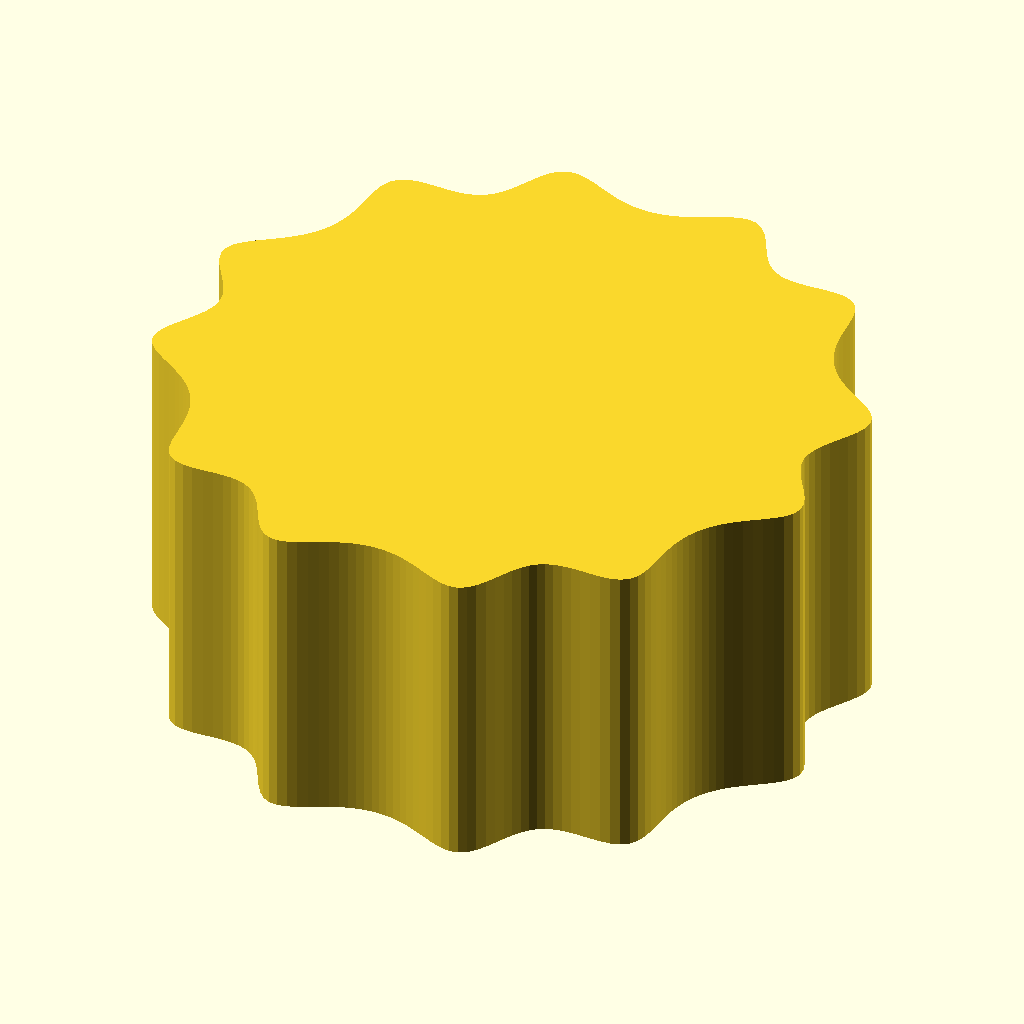
Cell 1 — every parameter at its default value.
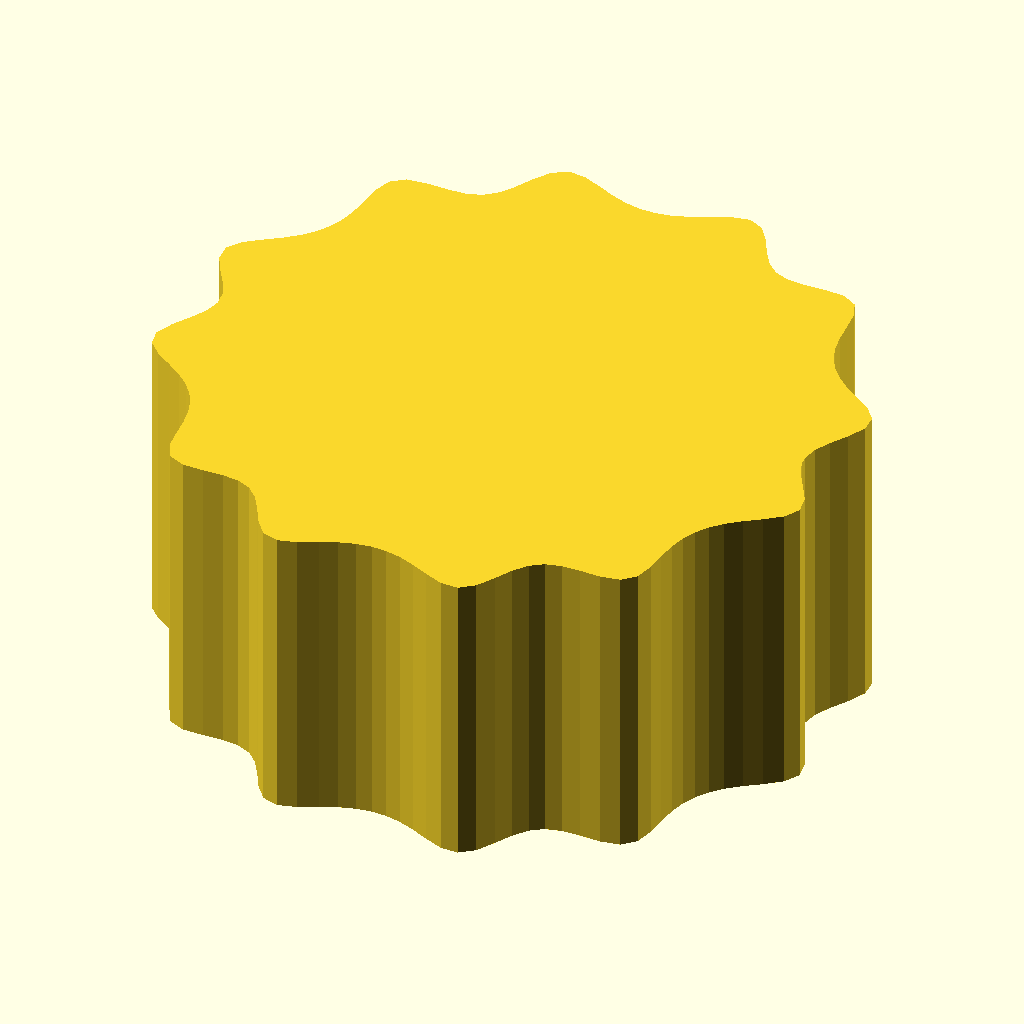
Cell 2 — phi_step set to 0.05, the other parameters unchanged.
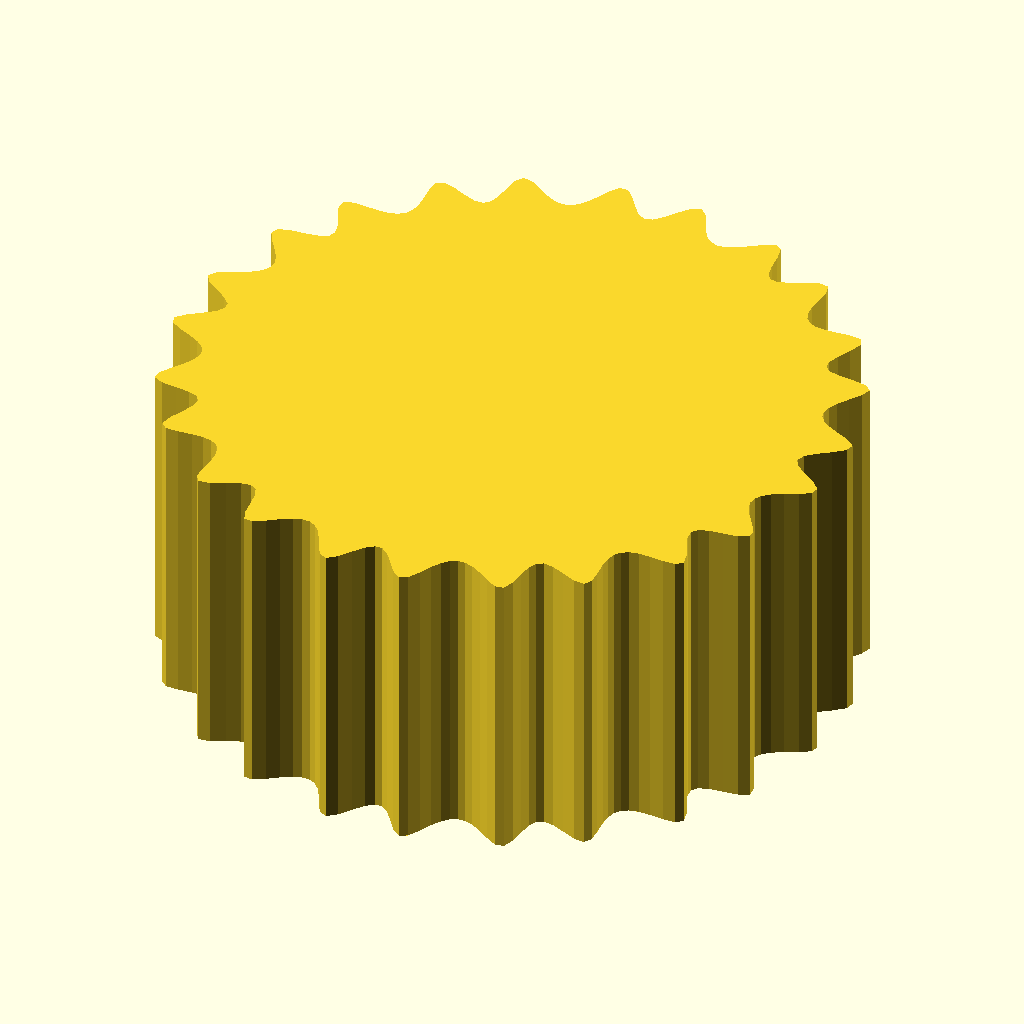
Cell 3 — m set to 24, the other parameters unchanged.
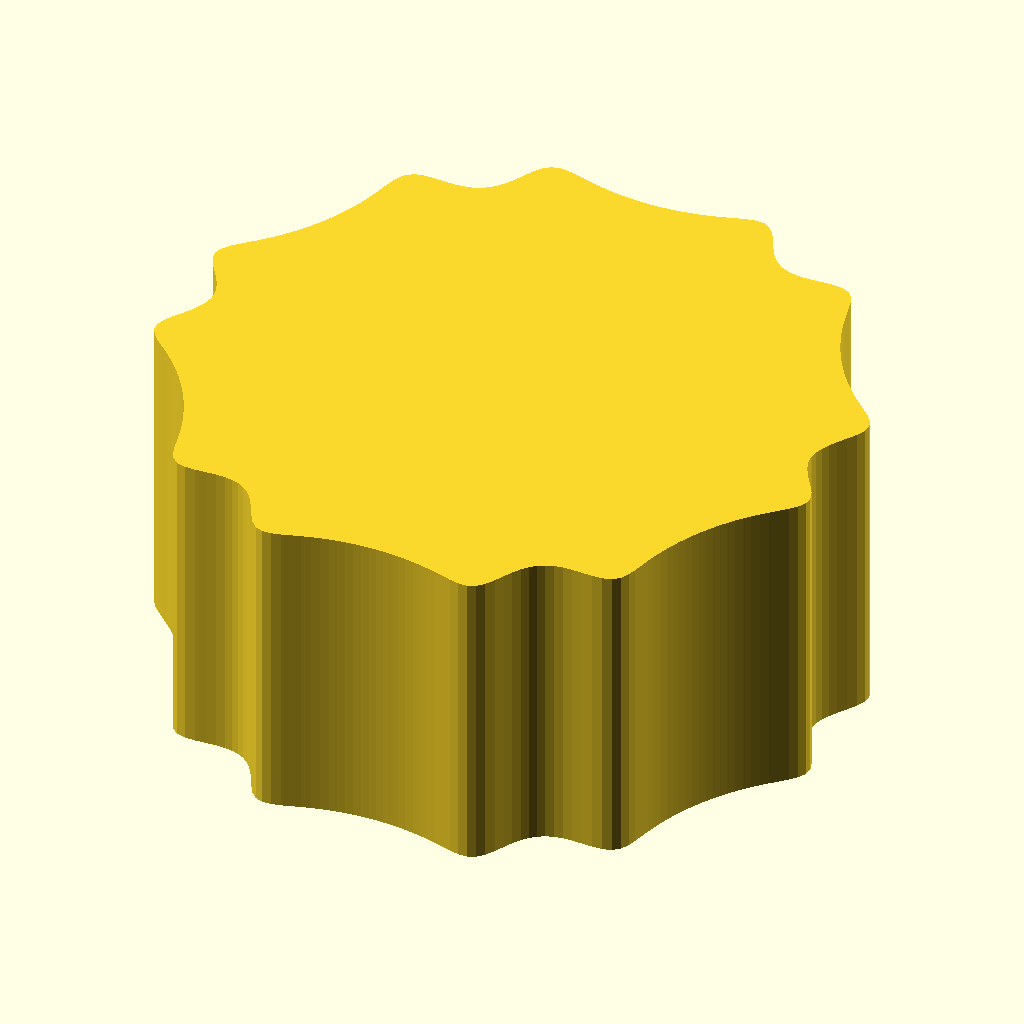
Cell 4: the same model with n = 12.
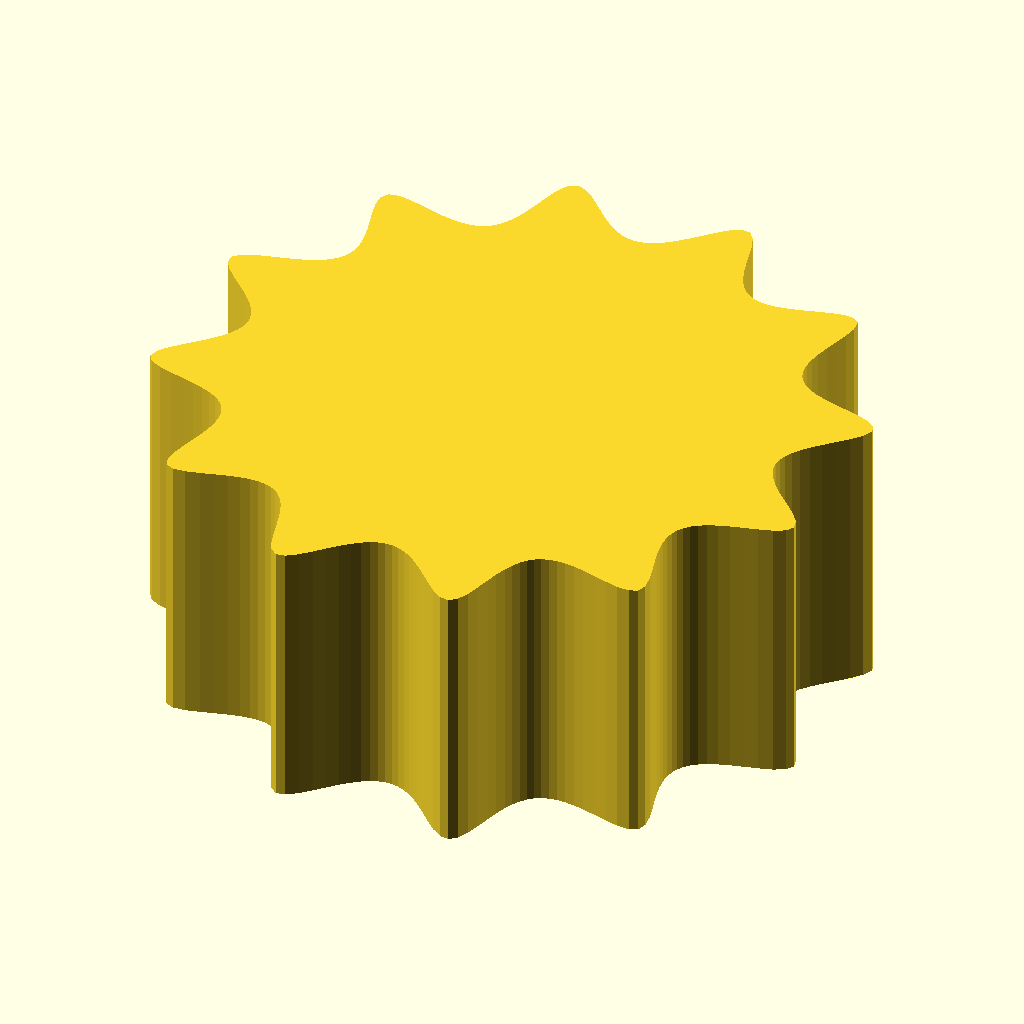
Cell 5: n3 = 6 (everything else at default).
The same orthographic view direction (rotation 55°, 0°, 25°; colour scheme Cornfield) for every cell, with the view re-fitted per cell, so scale and position can differ between cells.
OpenSCAD source file libraries/code to investigate/superformula_vase.scad:
/* [Superformula] */
phi_step = 0.025;
m = 12; //Star rays
n = 6;
n3 = 3; //sharpness of ray

/* [Offset] */
d = 0.025;

/* [Curve] */
r1 = 1;
r2 = 2;
h1 = 4;
h2 = 8;
t_step = 0.05;
twist = 90;

module superformula_vase(phi_step, m, n, n3, d, r1, r2, h1, h2, t_step, twist) {

    shape_pts = shape_superformula(phi_step, m, m, n, n, n3);
    outer_shape_pts = bijection_offset(shape_pts, d);

    all = concat(outer_shape_pts, shape_pts);

    offset_v = outer_shape_pts[0] - shape_pts[0];

    ctrl_pts = [
        [1, 0, 0],
        [4, 0, 2],
        [2, 0, 3],
        [r1, 0, h1],
        [1, 0, 5],
        [r2, 0, h2],
    ];
    ctrl_pts2 = [for(p = ctrl_pts) p + [offset_v[0], offset_v[1], 0]];

    path = bezier_curve(t_step, ctrl_pts2);

    leng = len(path);
    twist_step = twist / leng;

    sections = path_scaling_sections(all, path);
    twisted_sections = [
        for(i = [0:leng - 1]) 
            [for(p = sections[i]) rotate_p(p, twist_step * i)]
    ];

    echo(shape_pts=shape_pts);
    polysections(twisted_sections, "HOLLOW");

    rotate(-twist_step) 
    linear_extrude(d) 
    offset(d) 
    !polygon(shape_pts);
}

superformula_vase(phi_step, m, n, n3, d, r1, r2, h1, h2, t_step, twist);
    
/**
 * The dotSCAD library
 * @copyright Justin Lin, 2017
 * @license https://opensource.org/licenses/lgpl-3.0.html
 *
 * @see https://github.com/JustinSDK/dotSCAD
*/

/**
* shape_superformula.scad
*
* @copyright Justin Lin, 2017
* @license https://opensource.org/licenses/lgpl-3.0.html
*
* @see https://openhome.cc/eGossip/OpenSCAD/lib-shape_superformula.html
*
**/ 


function _superformula_r(angle, m1, m2, n1, n2 = 1, n3 = 1, a = 1, b = 1) = 
    pow(
        pow(abs(cos(m1 * angle / 4) / a), n2) + 
        pow(abs(sin(m2 * angle / 4) / b), n3),
        - 1 / n1    
    );

function shape_superformula(phi_step, m1, m2, n1, n2 = 1, n3 = 1, a = 1, b = 1) = 
   [
        for(phi = [0:phi_step:6.28318]) 
            let(
                angle = __to_degree(phi),
                r = _superformula_r(angle, m1, m2, n1, n2, n3, a, b)
                
            )
            __ra_to_xy(r, angle)
   ];

function _bijection_edges_from(pts) = 
    let(leng = len(pts))
    concat(
        [for(i = [0:leng - 2]) [pts[i], pts[i + 1]]], 
        [[pts[len(pts) - 1], pts[0]]]
    );
    
function _bijection_inward_edge_normal(edge) =  
    let(
        pt1 = edge[0],
        pt2 = edge[1],
        dx = pt2[0] - pt1[0],
        dy = pt2[1] - pt1[1],
        edge_leng = norm([dx, dy])
    )
    [-dy / edge_leng, dx / edge_leng];

function _bijection_outward_edge_normal(edge) = -1 * _bijection_inward_edge_normal(edge);

function _bijection_offset_edge(edge, dx, dy) = 
    let(
        pt1 = edge[0],
        pt2 = edge[1],
        dxy = [dx, dy]
    )
    [pt1 + dxy, pt2 + dxy];
    
function _bijection__bijection_offset_edges(edges, d) = 
    [ 
        for(edge = edges)
        let(
            ow_normal = _bijection_outward_edge_normal(edge),
            dx = ow_normal[0] * d,
            dy = ow_normal[1] * d
        )
        _bijection_offset_edge(edge, dx, dy)
    ];
    

function _bijection__bijection__bijection_offset_edges_intersection(edge1, edge2) = 
    let(
        den = (edge2[1][1] - edge2[0][1]) * (edge1[1][0] - edge1[0][0]) - (edge2[1][0] - edge2[0][0]) * (edge1[1][1] - edge1[0][1])
    )
    // when den is 0, they are parallel or conincident edges
    den == 0 ? [] : _bijection_offset__bijection__bijection__bijection_offset_edges_intersection_sub(edge1, edge2, den);

function _bijection_offset__bijection__bijection__bijection_offset_edges_intersection_sub(edge1, edge2, den) = 
    let(
        ua = ((edge2[1][0] - edge2[0][0]) * (edge1[0][1] - edge2[0][1]) - (edge2[1][1] - edge2[0][1]) * (edge1[0][0] - edge2[0][0])) / den
    ) 
    [
        edge1[0][0] + ua * (edge1[1][0] - edge1[0][0]),
        edge1[0][1] + ua * (edge1[1][1] - edge1[0][1])
    ];

function bijection_offset(pts, d) = 
    let(
        es = _bijection_edges_from(pts), 
        offset_es = _bijection__bijection_offset_edges(es, d),
        leng = len(offset_es),
        last_p = _bijection__bijection__bijection_offset_edges_intersection(offset_es[leng - 1], offset_es[0])
    )
    concat(
        [
            for(i = [0:leng - 2]) 
            let(
                this_edge = offset_es[i],
                next_edge = offset_es[i + 1],
                p = _bijection__bijection__bijection_offset_edges_intersection(this_edge, next_edge)
            )
            // p == p to avoid [nan, nan], because [nan, nan] != [nan, nan]
            if(p != [] && p == p) p
        ],
        last_p != [] && last_p == last_p ? [last_p] : []
    );
    
function path_scaling_sections(shape_pts, edge_path) = 
    let(
        start_point = edge_path[0],
        base_leng = norm(start_point),
        scaling_matrice = [
            for(p = edge_path) 
            let(s = norm([p[0], p[1], 0]) / base_leng)
            m_scaling([s, s, 1])
        ]
    )
    __reverse([
        for(i = [0:len(edge_path) - 1])
        [
            for(p = shape_pts) 
            let(scaled_p = scaling_matrice[i] * [p[0], p[1], edge_path[i][2], 1])
            [scaled_p[0], scaled_p[1], scaled_p[2]]
        ]
    ]);

/**
* rotate_p.scad
*
* @copyright Justin Lin, 2017
* @license https://opensource.org/licenses/lgpl-3.0.html
*
* @see https://openhome.cc/eGossip/OpenSCAD/lib-rotate_p.html
*
**/ 


function _q_rotate_p_3d(p, a, v) = 
    let(
        half_a = a / 2,
        axis = v / norm(v),
        s = sin(half_a),
        x = s * axis[0],
        y = s * axis[1],
        z = s * axis[2],
        w = cos(half_a),
        
        x2 = x + x,
        y2 = y + y,
        z2 = z + z,

        xx = x * x2,
        yx = y * x2,
        yy = y * y2,
        zx = z * x2,
        zy = z * y2,
        zz = z * z2,
        wx = w * x2,
        wy = w * y2,
        wz = w * z2        
    )
    [
        [1 - yy - zz, yx - wz, zx + wy] * p,
        [yx + wz, 1 - xx - zz, zy - wx] * p,
        [zx - wy, zy + wx, 1 - xx - yy] * p
    ];

function _rotx(pt, a) = 
    let(cosa = cos(a), sina = sin(a))
    [
        pt[0], 
        pt[1] * cosa - pt[2] * sina,
        pt[1] * sina + pt[2] * cosa
    ];

function _roty(pt, a) = 
    let(cosa = cos(a), sina = sin(a))
    [
        pt[0] * cosa + pt[2] * sina, 
        pt[1],
        -pt[0] * sina + pt[2] * cosa, 
    ];

function _rotz(pt, a) = 
    let(cosa = cos(a), sina = sin(a))
    [
        pt[0] * cosa - pt[1] * sina,
        pt[0] * sina + pt[1] * cosa,
        pt[2]
    ];

function _rotate_p_3d(point, a) =
    _rotz(_roty(_rotx(point, a[0]), a[1]), a[2]);

function _rotate_p(p, a) =
    let(angle = __to_ang_vect(a))
    len(p) == 3 ? 
        _rotate_p_3d(p, angle) :
        __to2d(
            _rotate_p_3d(__to3d(p), angle)
        );


function _q_rotate_p(p, a, v) =
    len(p) == 3 ? 
        _q_rotate_p_3d(p, a, v) :
        __to2d(
            _q_rotate_p_3d(__to3d(p), a, v)
        );

function rotate_p(point, a, v) =
    v == undef ? _rotate_p(point, a) : _q_rotate_p(point, a, v);


function __to2d(p) = [p[0], p[1]];

function __to_3_elems_ang_vect(a) =
     let(leng = len(a))
     leng == 3 ? a : (
         leng == 2 ? [a[0], a[1], 0] :  [a[0], 0, 0]
     );

function __to_ang_vect(a) = __is_float(a) ? [0, 0, a] : __to_3_elems_ang_vect(a);

function __ra_to_xy(r, a) = [r * cos(a), r * sin(a)];

function __reverse(vt) = 
    let(leng = len(vt))
    [
        for(i = [0:leng - 1])
            vt[leng - 1 - i]
    ];

/**
* m_scaling.scad
*
* @copyright Justin Lin, 2019
* @license https://opensource.org/licenses/lgpl-3.0.html
*
* @see https://openhome.cc/eGossip/OpenSCAD/lib-m_scaling.html
*
**/


function _to_3_elems_scaling_vect(s) =
     let(leng = len(s))
     leng == 3 ? s : (
         leng == 2 ? [s[0], s[1], 1] : [s[0], 1, 1]
     );

function _to_scaling_vect(s) = __is_float(s) ? [s, s, s] : _to_3_elems_scaling_vect(s);

function m_scaling(s) = 
    let(v = _to_scaling_vect(s))
    [
        [v[0], 0, 0, 0],
        [0, v[1], 0, 0],
        [0, 0, v[2], 0],
        [0, 0, 0, 1]
    ];

function __to3d(p) = [p[0], p[1], 0];

function __to_degree(phi) = 180 / 3.14159 * phi;

/**
* polysections.scad
*
* @copyright Justin Lin, 2017
* @license https://opensource.org/licenses/lgpl-3.0.html
*
* @see https://openhome.cc/eGossip/OpenSCAD/lib-polysections.html
*
**/


module polysections(sections, triangles = "SOLID") {

    function side_indexes(sects, begin_idx = 0) = 
        let(       
            leng_sects = len(sects),
            leng_pts_sect = len(sects[0])
        ) 
        concat(
            [
                for(j = [begin_idx:leng_pts_sect:begin_idx + (leng_sects - 2) * leng_pts_sect])
                    for(i = [0:leng_pts_sect - 1]) 
                        [
                            j + i, 
                            j + (i + 1) % leng_pts_sect, 
                            j + (i + 1) % leng_pts_sect + leng_pts_sect
                        ]
            ],
            [
                for(j = [begin_idx:leng_pts_sect:begin_idx + (leng_sects - 2) * leng_pts_sect])
                    for(i = [0:leng_pts_sect - 1]) 
                        [
                            j + i, 
                            j + (i + 1) % leng_pts_sect + leng_pts_sect , 
                            j + i + leng_pts_sect
                        ]
            ]      
        );

    function search_at(f_sect, p, leng_pts_sect, i = 0) =
        i < leng_pts_sect ?
            (p == f_sect[i] ? i : search_at(f_sect, p, leng_pts_sect, i + 1)) : -1;
    
    function the_same_after_twisting(f_sect, l_sect, leng_pts_sect) =
        let(
            found_at_i = search_at(f_sect, l_sect[0], leng_pts_sect)
        )
        found_at_i <= 0 ? false : 
            l_sect == concat(
                [for(i = [found_at_i:leng_pts_sect-1]) f_sect[i]],
                [for(i = [0:found_at_i - 1]) f_sect[i]]
            ); 

    function to_v_pts(sects) = 
            [
            for(sect = sects) 
                for(pt = sect) 
                    pt
            ];                   

    module solid_sections(sects) {
        
        leng_sects = len(sects);
        leng_pts_sect = len(sects[0]);
        first_sect = sects[0];
        last_sect = sects[leng_sects - 1];
   
        v_pts = [
            for(sect = sects) 
                for(pt = sect) 
                    pt
        ];

        function begin_end_the_same() =
            first_sect == last_sect || 
            the_same_after_twisting(first_sect, last_sect, leng_pts_sect);

        if(begin_end_the_same()) {
            f_idxes = side_indexes(sects);

            polyhedron(
                v_pts, 
                f_idxes
            ); 

            // hook for testing
            test_polysections_solid(v_pts, f_idxes);
        } else {
            first_idxes = [for(i = [0:leng_pts_sect - 1]) leng_pts_sect - 1 - i];  
            last_idxes = [
                for(i = [0:leng_pts_sect - 1]) 
                    i + leng_pts_sect * (leng_sects - 1)
            ];    

            f_idxes = concat([first_idxes], side_indexes(sects), [last_idxes]);
            
            polyhedron(
                v_pts, 
                f_idxes
            );   

            // hook for testing
            test_polysections_solid(v_pts, f_idxes);             
        }
    }

    module hollow_sections(sects) {
        leng_sects = len(sects);
        leng_sect = len(sects[0]);
        half_leng_sect = leng_sect / 2;
        half_leng_v_pts = leng_sects * half_leng_sect;

        function strip_sects(begin_idx, end_idx) = 
            [
                for(i = [0:leng_sects - 1]) 
                    [
                        for(j = [begin_idx:end_idx])
                            sects[i][j]
                    ]
            ]; 

        function first_idxes() = 
            [
                for(i =  [0:half_leng_sect - 1]) 
                    [
                       i,
                       i + half_leng_v_pts,
                       (i + 1) % half_leng_sect + half_leng_v_pts, 
                       (i + 1) % half_leng_sect
                    ] 
            ];

        function last_idxes(begin_idx) = 
            [
                for(i =  [0:half_leng_sect - 1]) 
                    [
                       begin_idx + i,
                       begin_idx + (i + 1) % half_leng_sect,
                       begin_idx + (i + 1) % half_leng_sect + half_leng_v_pts,
                       begin_idx + i + half_leng_v_pts
                    ]     
            ];            

        outer_sects = strip_sects(0, half_leng_sect - 1);
        inner_sects = strip_sects(half_leng_sect, leng_sect - 1);

        outer_v_pts =  to_v_pts(outer_sects);
        inner_v_pts = to_v_pts(inner_sects);

        outer_idxes = side_indexes(outer_sects);
        inner_idxes = [ 
            for(idxes = side_indexes(inner_sects, half_leng_v_pts))
                __reverse(idxes)
        ];

        first_outer_sect = outer_sects[0];
        last_outer_sect = outer_sects[leng_sects - 1];
        first_inner_sect = inner_sects[0];
        last_inner_sect = inner_sects[leng_sects - 1];
        
        leng_pts_sect = len(first_outer_sect);

        function begin_end_the_same() = 
           (first_outer_sect == last_outer_sect && first_inner_sect == last_inner_sect) ||
           (
               the_same_after_twisting(first_outer_sect, last_outer_sect, leng_pts_sect) && 
               the_same_after_twisting(first_inner_sect, last_inner_sect, leng_pts_sect)
           ); 

        v_pts = concat(outer_v_pts, inner_v_pts);

        if(begin_end_the_same()) {
            f_idxes = concat(outer_idxes, inner_idxes);

            polyhedron(
                v_pts,
                f_idxes
            );      

            // hook for testing
            test_polysections_solid(v_pts, f_idxes);                     
        } else {
            first_idxes = first_idxes();
            last_idxes = last_idxes(half_leng_v_pts - half_leng_sect);

            f_idxes = concat(first_idxes, outer_idxes, inner_idxes, last_idxes);
            
            polyhedron(
                v_pts,
                f_idxes
            ); 

            // hook for testing
            test_polysections_solid(v_pts, f_idxes);              
        }
    }
    
    module triangles_defined_sections() {
        module tri_sections(tri1, tri2) {
            hull() polyhedron(
                points = concat(tri1, tri2),
                faces = [
                    [0, 1, 2], 
                    [3, 5, 4], 
                    [1, 3, 4], [2, 1, 4], [2, 3, 0], 
                    [0, 3, 1], [2, 4, 5], [2, 5, 3]
                ]
            );  
        }

        module two_sections(section1, section2) {
            for(idx = triangles) {
               tri_sections(
                    [
                        section1[idx[0]], 
                        section1[idx[1]], 
                        section1[idx[2]]
                    ], 
                    [
                        section2[idx[0]], 
                        section2[idx[1]], 
                        section2[idx[2]]
                    ]
                );
            }
        }
        
        for(i = [0:len(sections) - 2]) {
             two_sections(
                 sections[i], 
                 sections[i + 1]
             );
        }
    }
    
    if(triangles == "SOLID") {
        solid_sections(sections);
    } else if(triangles == "HOLLOW") {
        hollow_sections(sections);
    }
    else {
        triangles_defined_sections();
    }
}

// override it to test

module test_polysections_solid(points, faces) {

}

function __is_float(value) = value + 0 != undef;

/**
* bezier_curve.scad
*
* @copyright Justin Lin, 2017
* @license https://opensource.org/licenses/lgpl-3.0.html
*
* @see https://openhome.cc/eGossip/OpenSCAD/lib-bezier_curve.html
*
**/ 


function _combi(n, k) =
    let(  
        bi_coef = [      
               [1],     // n = 0: for padding
              [1,1],    // n = 1: for Linear curves, how about drawing a line directly?
             [1,2,1],   // n = 2: for Quadratic curves
            [1,3,3,1]   // n = 3: for Cubic Bézier curves
        ]  
    )
    n < len(bi_coef) ? bi_coef[n][k] : (
        k == 0 ? 1 : (_combi(n, k - 1) * (n - k + 1) / k)
    );
        
function bezier_curve_coordinate(t, pn, n, i = 0) = 
    i == n + 1 ? 0 : 
        (_combi(n, i) * pn[i] * pow(1 - t, n - i) * pow(t, i) + 
            bezier_curve_coordinate(t, pn, n, i + 1));
        
function _bezier_curve_point(t, points) = 
    let(n = len(points) - 1) 
    [
        bezier_curve_coordinate(
            t, 
            [for(p = points) p[0]], 
            n
        ),
        bezier_curve_coordinate(
            t,  
            [for(p = points) p[1]], 
            n
        ),
        bezier_curve_coordinate(
            t, 
            [for(p = points) p[2]], 
            n
        )
    ];

function bezier_curve(t_step, points) = 
    let(
        pts = concat([
            for(t = [0: ceil(1 / t_step) - 1])
                _bezier_curve_point(t * t_step, points)
        ], [_bezier_curve_point(1, points)])
    ) 
    len(points[0]) == 3 ? pts : [for(pt = pts) __to2d(pt)];
Parameter table extracted from the source (name, type, default, range or options):
phi_step: number, default 0.025
m: number, default 12
n: number, default 6
n3: number, default 3
d: number, default 0.025
r1: number, default 1
r2: number, default 2
h1: number, default 4
h2: number, default 8
t_step: number, default 0.05
twist: number, default 90
